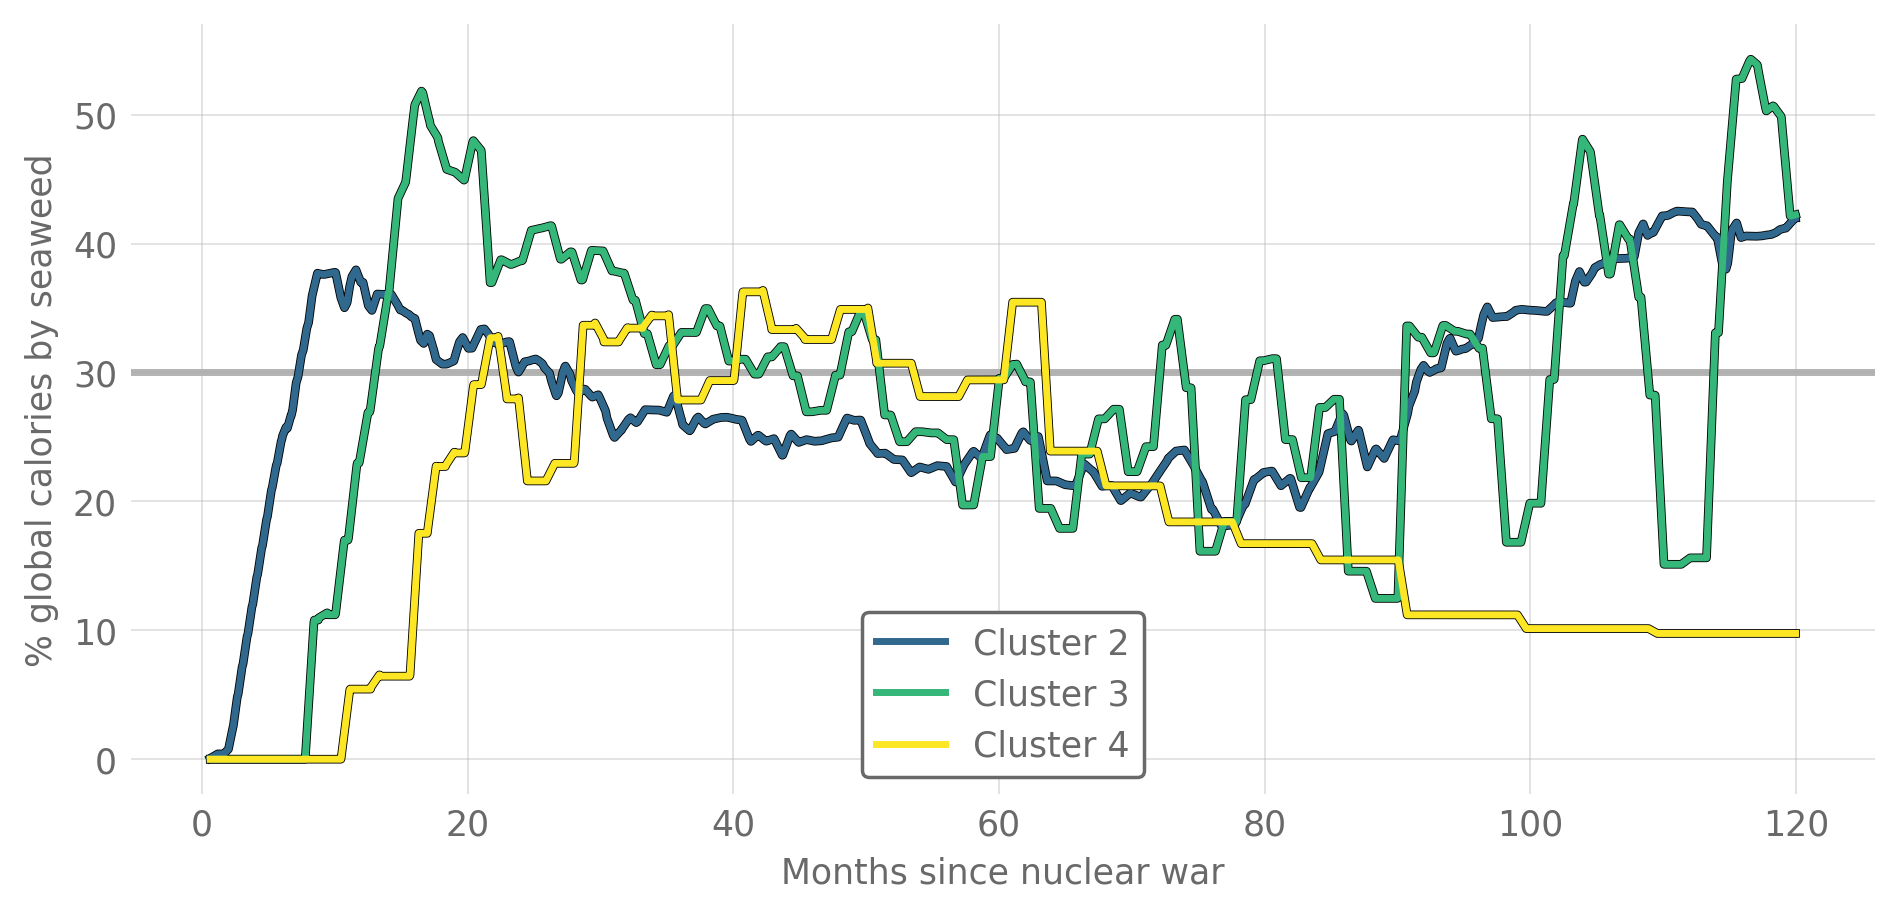

The table this chart was drawn from, first rows:
, Cluster 2, Cluster 3, Cluster 4
0.0, , , 
0.03333, , , 
0.06667, , , 
0.1, , , 
0.1333, , , 
0.1667, , , 
0.2, , , 
0.2333, , , 
0.2667, , , 
0.3, , , 
0.3333, , , 
0.3667, , , 
0.4, , , 
0.4333, , , 
0.4667, , , 
0.5, , , 
0.5333, , , 
0.5667, , , 
0.6, , , 
0.6333, 0.07529, 0.0, 0.0
0.6667, 0.0957, 0.0, 0.0
0.7, 0.1161, 0.0, 0.0
0.7333, 0.1365, 0.0, 0.0
0.7667, 0.157, 0.0, 0.0
0.8, 0.1774, 0.0, 0.0
0.8333, 0.1978, 0.0, 0.0
0.8667, 0.2182, 0.0, 0.0
0.9, 0.2392, 0.0, 0.0
0.9333, 0.2601, 0.0, 0.0
0.9667, 0.2811, 0.0, 0.0
1.0, 0.3021, 0.0, 0.0
1.033, 0.323, 0.0, 0.0
1.067, 0.344, 0.0, 0.0
1.1, 0.3649, 0.0, 0.0
1.133, 0.3859, 0.0, 0.0
1.167, 0.4069, 0.0, 0.0
1.2, 0.4138, 0.0, 0.0
1.233, 0.4143, 0.0, 0.0
1.267, 0.4149, 0.0, 0.0
1.3, 0.4137, 0.0, 0.0
1.333, 0.4125, 0.0, 0.0
1.367, 0.4113, 0.0, 0.0
1.4, 0.4101, 0.0, 0.0
1.433, 0.4089, 0.0, 0.0
1.467, 0.4077, 0.0, 0.0
1.5, 0.4065, 0.0, 0.0
1.533, 0.4053, 0.0, 0.0
1.567, 0.4035, 0.0, 0.0
1.6, 0.4018, 0.0, 0.0
1.633, 0.4, 0.0, 0.0
1.667, 0.4302, 0.0, 0.0
1.7, 0.465, 0.0, 0.0
1.733, 0.4998, 0.0, 0.0
1.767, 0.5345, 0.0, 0.0
1.8, 0.5693, 0.0, 0.0
1.833, 0.6041, 0.0, 0.0
1.867, 0.6389, 0.0, 0.0
1.9, 0.6737, 0.0, 0.0
1.933, 0.7085, 0.0, 0.0
1.967, 0.7451, 0.0, 0.0
... 3,540 more rows
